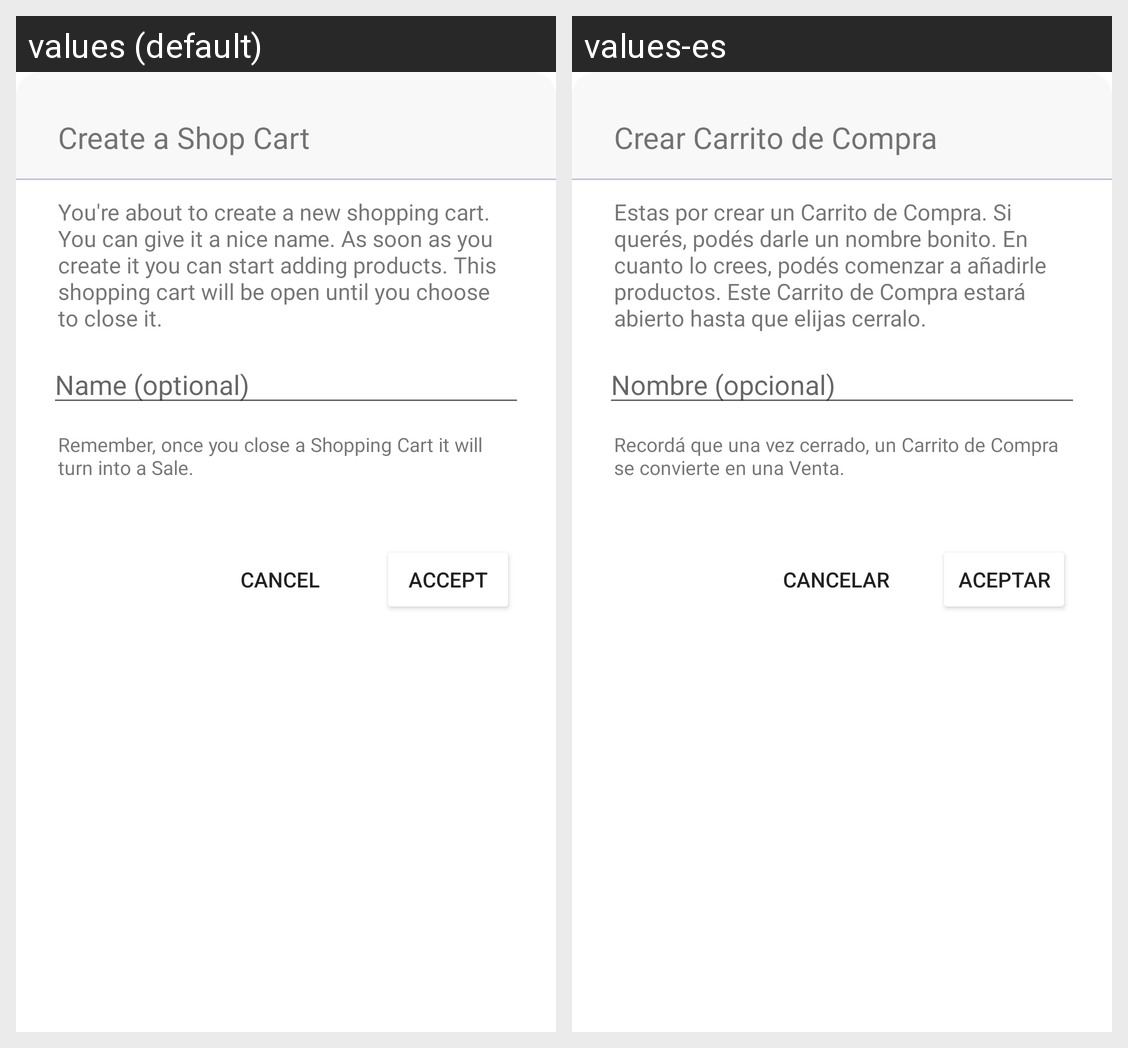

The Android screen above is rendered under two locales of the same app. Produce the string resources it draws, with the default and per-locale values.
Android screen res/layout/dialog_create_shop_cart_component.xml rendered under 2 locales, left to right: values (default), values-es. Device: Nexus 5 (rendered at 1080×1920; each locale shown at half size, 540×960, under a caption strip naming it); theme Theme.MaterialComponents.DayNight.NoActionBar.
Strings drawn on this screen, with the default value and each locale's value (text and hints the layout hard-codes, and strings that could not be matched under every locale, appear in the picture but are not listed):

text_create_shop_cart_dialog_title
  values: Create a Shop Cart
  values-es: Crear Carrito de Compra

text_create_shop_cart_dialog_description
  values: You're about to create a new shopping cart. You can give it a nice name. As soon as you create it you can start adding products. This shopping cart will be open until you choose to close it.
  values-es: Estas por crear un Carrito de Compra. Si querés, podés darle un nombre bonito. En cuanto lo crees, podés comenzar a añadirle productos. Este Carrito de Compra estará abierto hasta que elijas cerralo.

hint_create_shop_cart_dialog_name
  values: Name (optional)
  values-es: Nombre (opcional)

text_create_shop_cart_dialog_footer
  values: Remember, once you close a Shopping Cart it will turn into a Sale.
  values-es: Recordá que una vez cerrado, un Carrito de Compra se convierte en una Venta.

label_create_shop_cart_dialog_negative_button
  values: Cancel
  values-es: Cancelar

label_create_shop_cart_dialog_positive_button
  values: Accept
  values-es: Aceptar
